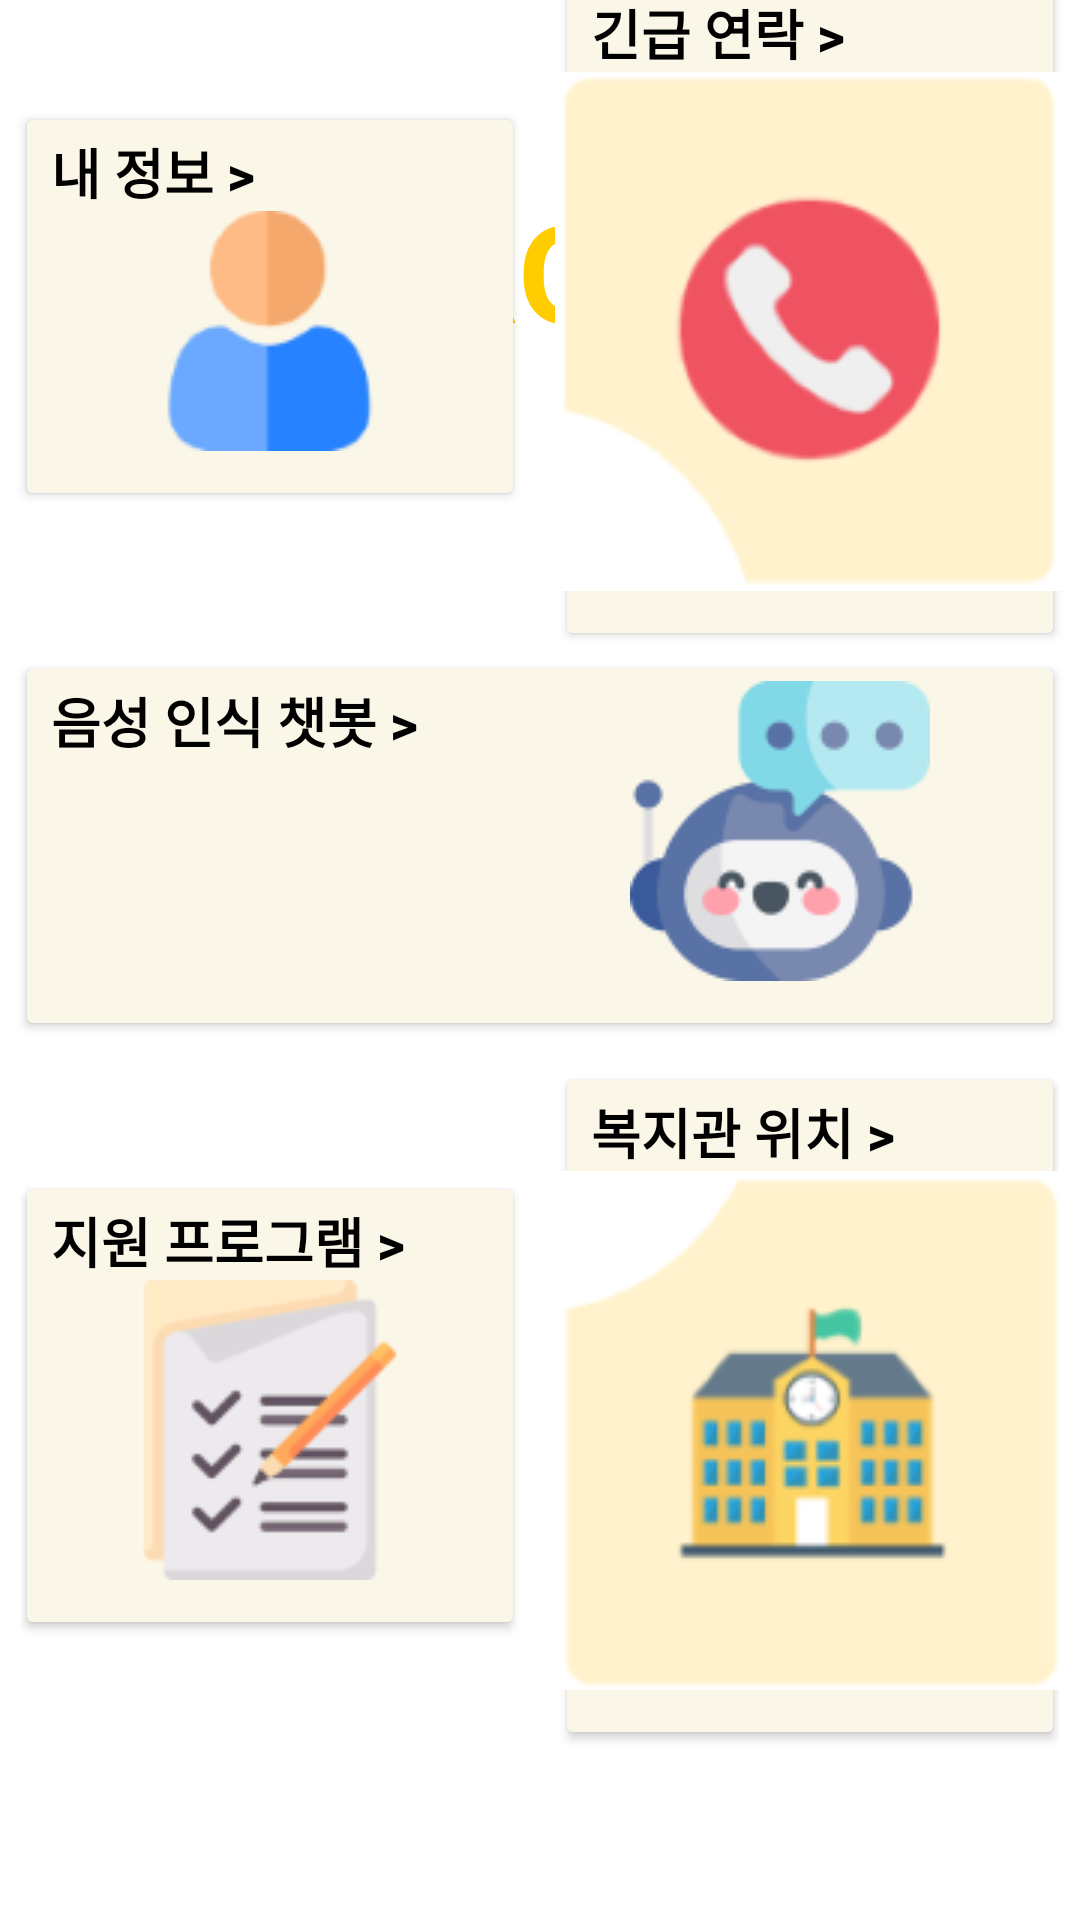

Reconstruct the res/layout file that produces this screen, plus the resources it refers to.
<!-- AndroidManifest.xml: application theme Theme.PFSI_APP -->
<!-- res/layout/activity_main.xml -->
<?xml version="1.0" encoding="utf-8"?>
<androidx.constraintlayout.widget.ConstraintLayout xmlns:android="http://schemas.android.com/apk/res/android"
    xmlns:app="http://schemas.android.com/apk/res-auto"
    xmlns:tools="http://schemas.android.com/tools"
    android:layout_width="match_parent"
    android:layout_height="match_parent"
    tools:context=".MainActivity">

    <TextView
        android:id="@+id/textView3"
        android:layout_width="match_parent"
        android:layout_height="wrap_content"
        android:layout_margin="20dp"
        android:layout_marginTop="52dp"
        android:gravity="center"
        android:text="PROVI"
        android:textColor="#FFCC00"
        android:textSize="45dp"
        android:textStyle="bold"
        app:layout_constraintEnd_toEndOf="parent"
        app:layout_constraintStart_toStartOf="parent"
        app:layout_constraintTop_toTopOf="parent"
        android:paddingTop="40dp"/>

    <LinearLayout
        android:layout_width="match_parent"
        android:layout_height="wrap_content"
        android:orientation="vertical"
        android:layout_marginBottom="50dp"
        app:layout_constraintBottom_toBottomOf="parent"
        app:layout_constraintEnd_toEndOf="parent"
        app:layout_constraintHorizontal_bias="0.0"
        app:layout_constraintStart_toStartOf="parent"
        app:layout_constraintTop_toBottomOf="@+id/textView3"
        app:layout_constraintVertical_bias="1.0">

        <LinearLayout
            android:layout_width="match_parent"
            android:layout_height="wrap_content"
            android:gravity="center"
            android:orientation="horizontal">

            <Button
                android:id="@+id/MyInfoBtn"
                android:layout_width="170dp"
                android:layout_height="wrap_content"
                android:layout_marginRight="10dp"
                android:backgroundTint="#FAF7E8"
                android:drawableBottom="@drawable/user"
                android:textColor="@color/black"
                android:textSize="18dp"
                android:text="내 정보 > "
                android:textStyle="bold"
                android:gravity="left"
                android:paddingBottom="20dp" />

            <Button
                android:id="@+id/UrgentContactInfoBtn"
                android:layout_width="170dp"
                android:layout_height="wrap_content"
                android:backgroundTint="#FAF7E8"
                android:drawableBottom="@drawable/phone"
                android:textColor="@color/black"
                android:textSize="18dp"
                android:text="긴급 연락 > "
                android:textStyle="bold"
                android:gravity="left"
                android:paddingBottom="20dp" />
        </LinearLayout>

        <Button
            android:id="@+id/ChatVoiceBtn"
            android:layout_width="350dp"
            android:layout_height="wrap_content"
            android:backgroundTint="#FAF7E8"
            android:drawableEnd="@drawable/chatbot"
            android:paddingRight="45dp"
            android:layout_marginLeft="20dp"
            android:layout_marginRight="20dp"
            android:textColor="@color/black"
            android:layout_gravity="center"
            android:textSize="18dp"
            android:text="음성 인식 챗봇 > "
            android:textStyle="bold"
            android:gravity="left"
            android:paddingBottom="20dp" />

        <LinearLayout
            android:layout_width="match_parent"
            android:layout_height="wrap_content"
            android:gravity="center"
            android:orientation="horizontal"
            android:padding="7dp">

            <Button
                android:id="@+id/SupportProgramInfoBtn"
                android:layout_width="170dp"
                android:layout_height="wrap_content"
                android:layout_marginRight="10dp"
                android:backgroundTint="#FAF7E8"
                android:drawableBottom="@drawable/checklist"
                android:textColor="@color/black"
                android:textSize="18dp"
                android:text="지원 프로그램 > "
                android:textStyle="bold"
                android:gravity="left"
                android:paddingBottom="20dp" />

            <Button
                android:id="@+id/WelfareMapBtn"
                android:layout_width="170dp"
                android:layout_height="wrap_content"
                android:backgroundTint="#FAF7E8"
                android:drawableBottom="@drawable/school"
                android:textColor="@color/black"
                android:textSize="18dp"
                android:text="복지관 위치 > "
                android:textStyle="bold"
                android:gravity="left"
                android:paddingBottom="20dp" />
        </LinearLayout>
    </LinearLayout>
</androidx.constraintlayout.widget.ConstraintLayout>
<!-- resources referenced by this layout -->
<resources>
  <!-- drawable chatbot: png bitmap (drawable, 6161 bytes) -->
  <!-- drawable checklist: png bitmap (drawable, 4513 bytes) -->
  <!-- drawable phone: png bitmap (drawable, 6667 bytes) -->
  <!-- drawable school: png bitmap (drawable, 9526 bytes) -->
  <!-- drawable user: png bitmap (drawable, 3209 bytes) -->
  <style name="Theme.PFSI_APP" parent="Theme.MaterialComponents.DayNight.DarkActionBar">
          
          <item name="colorPrimary">@color/purple_500</item>
          <item name="colorPrimaryVariant">@color/purple_700</item>
          <item name="colorOnPrimary">@color/white</item>
          
          <item name="colorSecondary">@color/teal_200</item>
          <item name="colorSecondaryVariant">@color/teal_700</item>
          <item name="colorOnSecondary">@color/black</item>
          
          <item name="android:statusBarColor">?attr/colorPrimaryVariant</item>
          
          
          <item name="windowNoTitle">true</item>
      </style>
  <!-- not gathered from this repository: default colours our renderer supplied (Android Studio template values) -->
  <color name="purple_500">#FF6200EE</color>
  <color name="purple_700">#FF3700B3</color>
  <color name="teal_200">#FF03DAC5</color>
  <color name="teal_700">#FF018786</color>
  <color name="black">#FF000000</color>
  <color name="white">#FFFFFFFF</color>
</resources>
